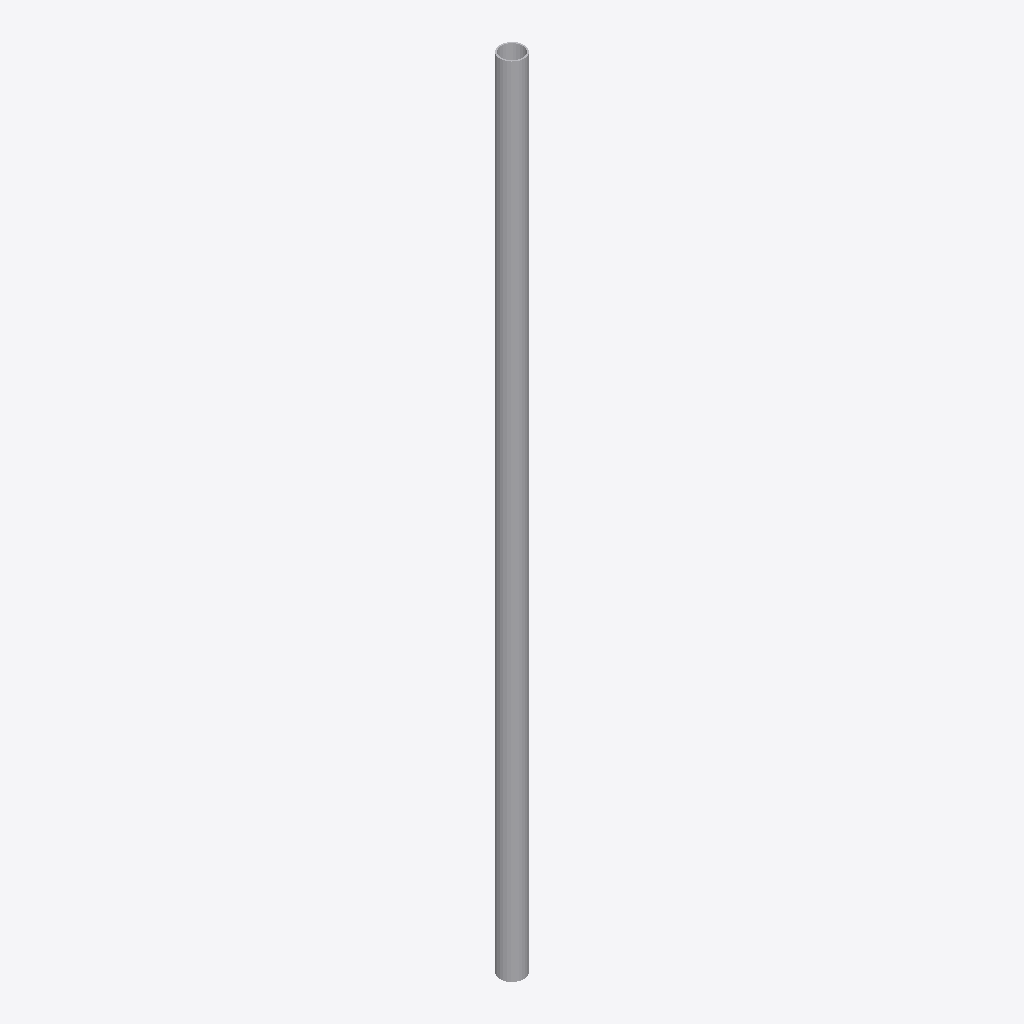
Isometric view of an IFC building model (IFC-SPF (STEP), schema IFC4, length unit millimetre), seen from the south-west, elements coloured by IFC class: 1 other element (light grey).
Extent 0.1 m × 0.1 m × 2.0 m (x, y, z). Storeys (1): Pump station level at 3.00 m. Elements (1): 1 IfcPipeSegment.

HEADER;
FILE_DESCRIPTION(('ViewDefinition [CoordinationView]'),'2;1');
FILE_NAME('saturn-pump-room.ifc','2026-10-10T00:00:00',('Saturn test fixture'),('Saturn test fixture'),'','','');
FILE_SCHEMA(('IFC4'));
ENDSEC;
DATA;
#1=IFCPROJECT('0000000000000000000001',$,'Pump station',$,$,$,$,$,#2);
#20=IFCBUILDINGSTOREY('0000000000000000000002',$,'Pump station level',$,$,#12,$,$,$,3000.0);
#40=IFCPIPESEGMENT('0000000000000000000005',$,'Water supply  DN50',$,$,#21,#36,$,$);
ENDSEC;
